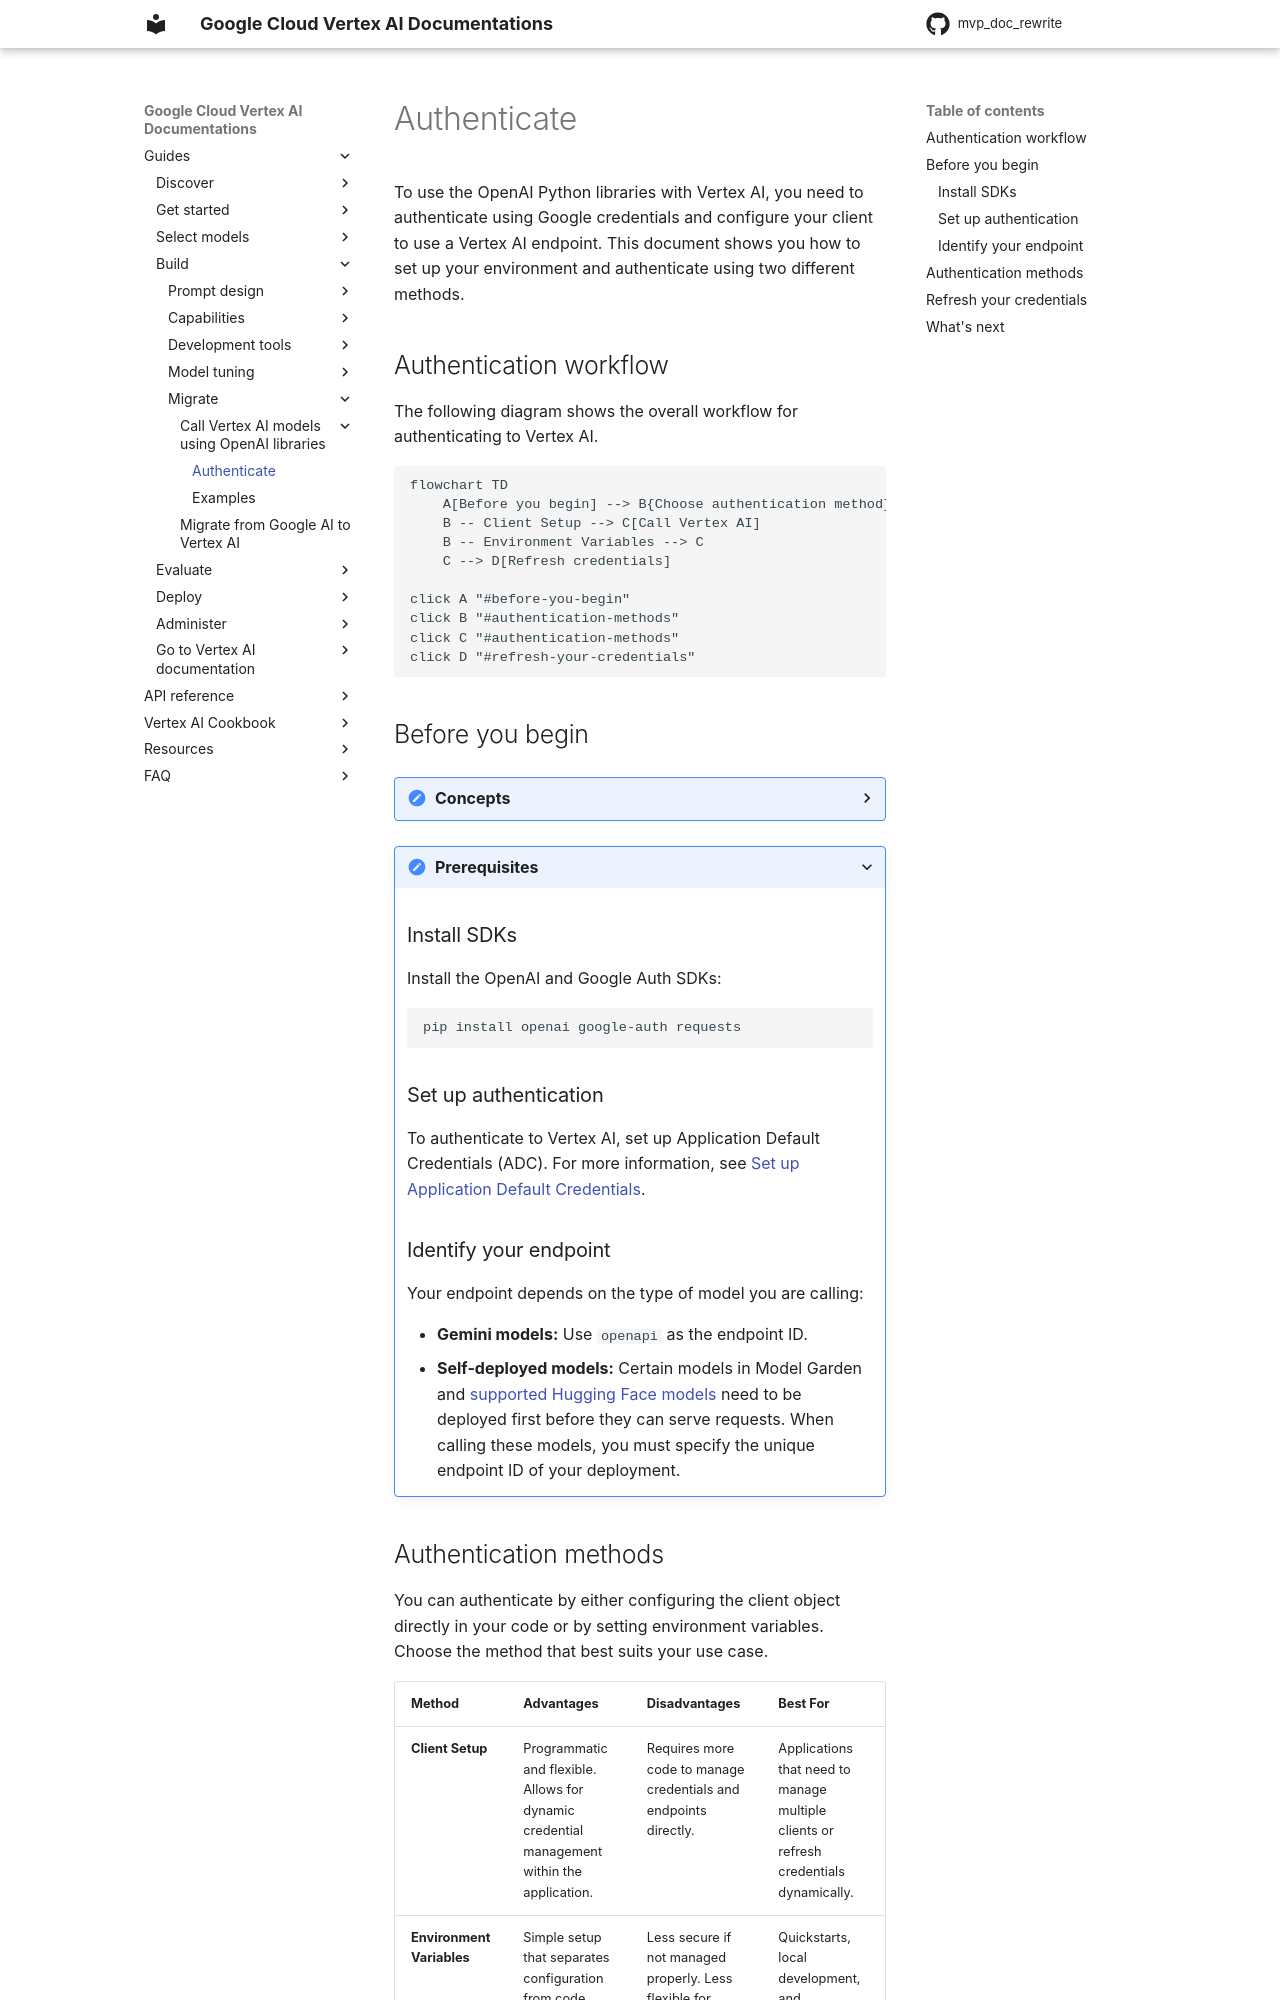

repository: zhixinlaigg/mvp_doc_rewrite · page: vertex-ai/generative-ai/docs/migrate/openai/auth-and-credentials/index.html · generator: mkdocs

# Authenticate

To use Vertex AI's OpenAI-compatible endpoints, you must first authenticate your client. You can interact with both Google's Gemini models and self-deployed models from Model Garden using the OpenAI Python library.

This guide covers two methods for authenticating your application:
*   **Client Setup**: Programmatically configure authentication within your Python code.
*   **Environment Variables**: Configure authentication by setting variables in your shell environment.

After authenticating, your access token is valid for one hour. This guide also shows you how to create a client that automatically refreshes credentials.

## 📚 Before you begin
<a name="before-you-begin"></a>

???+ "Prerequisites"

    **Install the SDKs**

    Install the Google Cloud and OpenAI Python libraries:
    ```bash
    pip install google-auth requests openai
    ```

    **Set up your local environment**

    To authenticate to Vertex AI, set up Application Default Credentials. For more information, see [Set up authentication for a local development environment](https://cloud.google.com/docs/authentication/provide-credentials-adc#local-dev).

    **Identify your model endpoint**

    Your authentication request must be directed to the correct Vertex AI endpoint.

    *   **Gemini models**: Use the reserved endpoint ID `openapi`.
    *   **Self-deployed models**: Certain models in Model Garden and supported Hugging Face models must be deployed to a Vertex AI endpoint before they can serve requests. When calling these models, you must specify the endpoint ID. To list your existing Vertex AI endpoints, use the `gcloud ai endpoints list` command.

## ⚙ Authentication workflow

The following diagram shows the workflow for authenticating to Vertex AI with the OpenAI SDK.

```mermaid
flowchart LR
    A[Set up environment] --> B{Choose authentication method};
    B -- Client Setup --> C[Authenticate in code];
    B -- Environment Variables --> D[Authenticate with environment variables];
    C --> E[Refresh credentials as needed];
    D --> E;

    click A "#before-you-begin"
    click B "#choose-an-authentication-method"
    click C "#choose-an-authentication-method"
    click D "#choose-an-authentication-method"
    click E "#refresh-your-credentials-automatically"
```
